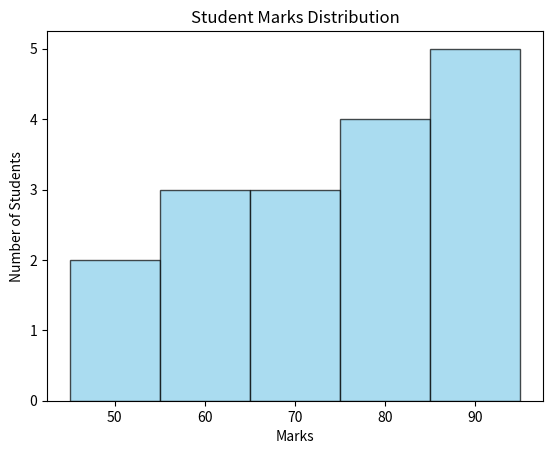

Generate this figure with matplotlib:
import matplotlib.pyplot as plt

marks = [45, 52, 55, 61, 63, 67, 70, 72, 75, 78,
         81, 83, 85, 88, 90, 92, 95]

plt.hist(
    marks,
    bins=5,
    color="skyblue",
    edgecolor="black",
    alpha=0.7
)

plt.title("Student Marks Distribution")
plt.xlabel("Marks")
plt.ylabel("Number of Students")

plt.show()
